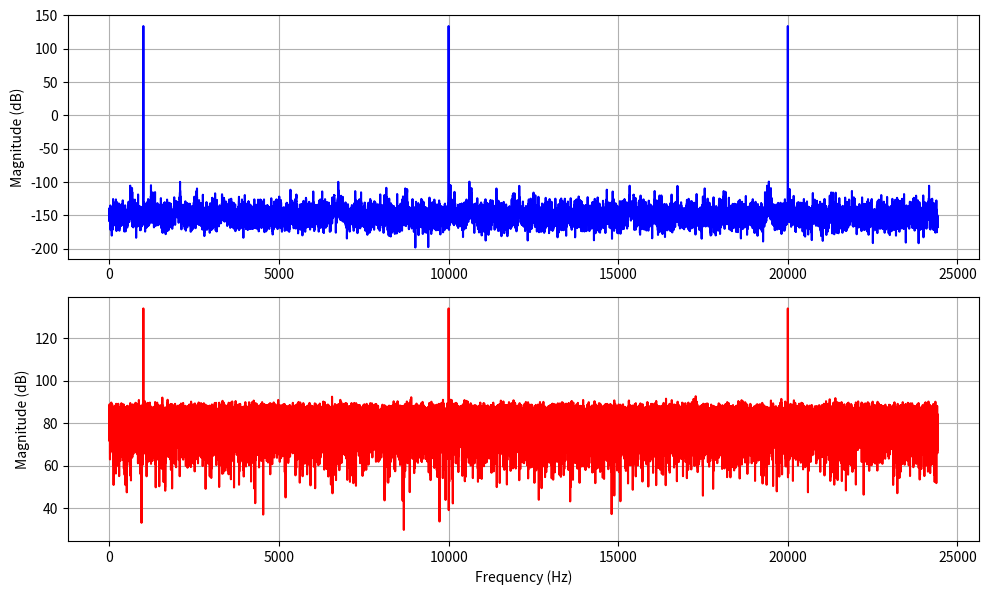
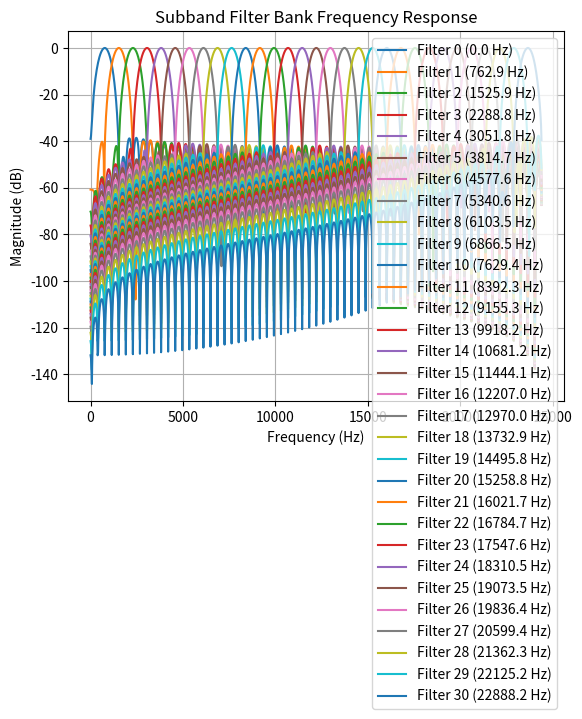
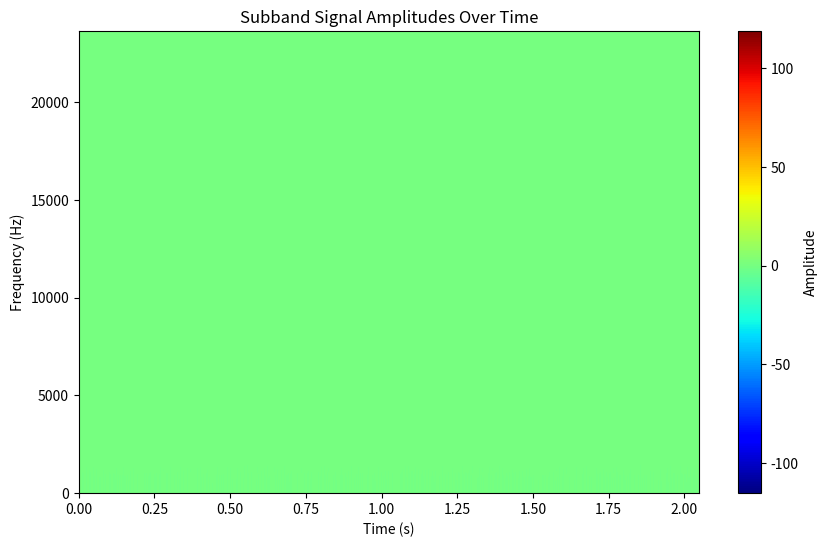

Source code (Python) for these figures, in order:
import numpy as np
import scipy.signal as signal
import matplotlib.pyplot as plt

# Define your parameters


######################
# START USER PARAMETERS

# General
Fs = 48828.125  # Sampling Rate

# Filter parameters
Fpass = 80  # Filter Width
M = 32  # Number band pass filters
num_taps = 128  # Number of taps per filter

# Input signal
frequencies = [1000, 10000, 20000]
amplitudes = [100, 100, 100]
length = 100000  # Number of samples

# Noise parameters
SNR_dB = 10  # Desired Signal-to-Noise Ratio in dB

# END USER PARAMETERS
####################


def gen_signal():
    """Generate a multi-tone signal."""
    t = np.arange(length) / Fs  # Time vector
    input_signal = np.sum([amplitudes[i] * np.sin(2 * np.pi * f * t) for i, f in enumerate(frequencies)], axis=0)

    return input_signal


def add_noise(input_signal):
    """Add white Gaussian noise to the input signal based on a given SNR."""
    signal_power = np.mean(input_signal**2)  # Compute signal power
    noise_power = signal_power / (10**(SNR_dB / 10))  # Compute noise power based on SNR
    noise = np.sqrt(noise_power) * np.random.randn(len(input_signal))  # Generate white Gaussian noise
    input_signal_with_noise = input_signal + noise  # Add noise to the signal

    return input_signal_with_noise


def plot_signals(signal_0, signal_1, Fs):
    """Compute and plot the FFT of two signals in separate subplots."""
    N = len(signal_0)  # Assume both signals have the same length
    freq_axis = np.fft.fftfreq(N, d=1/Fs)[:N//2]  # Compute positive frequencies

    # Compute FFT magnitude (normalize for comparison)
    fft_0 = np.fft.fft(signal_0)
    fft_1 = np.fft.fft(signal_1)
    magnitude_0 = 20 * np.log10(np.abs(fft_0[:N//2]) + 1e-12)  # Avoid log(0)
    magnitude_1 = 20 * np.log10(np.abs(fft_1[:N//2]) + 1e-12)

    # Create subplots
    plt.figure(figsize=(10, 6))

    # Plot FFT of signal_0
    plt.subplot(2, 1, 1)
    plt.plot(freq_axis, magnitude_0, color="b")
    plt.ylabel("Magnitude (dB)")
    plt.grid()

    # Plot FFT of signal_1
    plt.subplot(2, 1, 2)
    plt.plot(freq_axis, magnitude_1, color="r")
    plt.xlabel("Frequency (Hz)")
    plt.ylabel("Magnitude (dB)")
    plt.grid()

    plt.tight_layout()
    plt.show()


def design_subband_filters(plt_bool=False):
    """Design a bank of M bandpass filters."""
    filters = []
    center_frequencies = np.linspace(0, Fs / 2, M, endpoint=False)  # Subband centers

    for f in center_frequencies:
        # Clip the band edges to valid range [0, Fs/2]
        low_edge = max(0, f - Fpass)
        high_edge = min(Fs / 2, f + Fpass)

        # Skip invalid bands where low_edge >= high_edge
        if low_edge >= high_edge:
            print(f"Error: Invalid band for center frequency {f:.1f} Hz, skipping filter.")
            continue

        try:
            # Design bandpass filter using firwin
            taps = signal.firwin(num_taps, [low_edge, high_edge], pass_zero=False, fs=Fs)
            filters.append(taps)
        except ValueError as e:
            print(f"Error designing filter for {low_edge}-{high_edge} Hz: {e}")
            continue

    filters = np.array(filters)

    if plt_bool:
        plt.figure()
        for i in range(0, len(filters)):  # Plot a subset of filters
            w, h = signal.freqz(filters[i], worN=1024, fs=Fs)
            plt.plot(w, 20 * np.log10(abs(h) + 1e-12), label=f"Filter {i} ({center_frequencies[i]:.1f} Hz)")
        plt.title("Subband Filter Bank Frequency Response")
        plt.xlabel("Frequency (Hz)")
        plt.ylabel("Magnitude (dB)")
        plt.legend()
        plt.grid()
        plt.show()

    return filters


def apply_subband_filters(input_signal, filters, plt_bool=False):
    """Apply a bank of subband filters to an input signal."""
    M = len(filters)
    subband_signals = []

    for i in range(M):
        subband_signal = signal.lfilter(filters[i], 1, input_signal)
        subband_signals.append(subband_signal)

    subband_signals = np.array(subband_signals)

    if plt_bool:
        plt.figure()
        for i in range(M):
            plt.plot(subband_signals[i], label=f"Subband {i}")
        plt.title("Filtered Subband Signals")
        plt.xlabel("Sample")
        plt.ylabel("Amplitude")
        plt.xlim(100)
        plt.legend()
        plt.grid()
        plt.show()

    return subband_signals


def plot_freq_components(subband_signals, Fs):
    """Plot subband signals with frequency on the y-axis and time on the x-axis."""
    M, N = subband_signals.shape  # M = number of subbands, N = number of samples
    time = np.arange(N) / Fs  # Convert samples to time
    freqs = np.linspace(0, Fs / 2, M, endpoint=False)  # Approximate center frequencies

    plt.figure(figsize=(10, 6))
    plt.imshow(subband_signals, aspect="auto", extent=[time[0], time[-1], freqs[0], freqs[-1]],
               origin="lower", cmap="jet")

    plt.colorbar(label="Amplitude")
    plt.xlabel("Time (s)")
    plt.ylabel("Frequency (Hz)")
    plt.title("Subband Signal Amplitudes Over Time")
    plt.grid(False)
    plt.show()


# Example usage
input_signal = gen_signal()
input_signal_no_noise = input_signal
input_signal = add_noise(input_signal)
plot_signals(input_signal_no_noise, input_signal, Fs=Fs)

filters = design_subband_filters(plt_bool=True)  # Plot filter responses
subband_signals = apply_subband_filters(input_signal, filters, plt_bool=False)  # Plot filtered signals
plot_freq_components(subband_signals, Fs)
